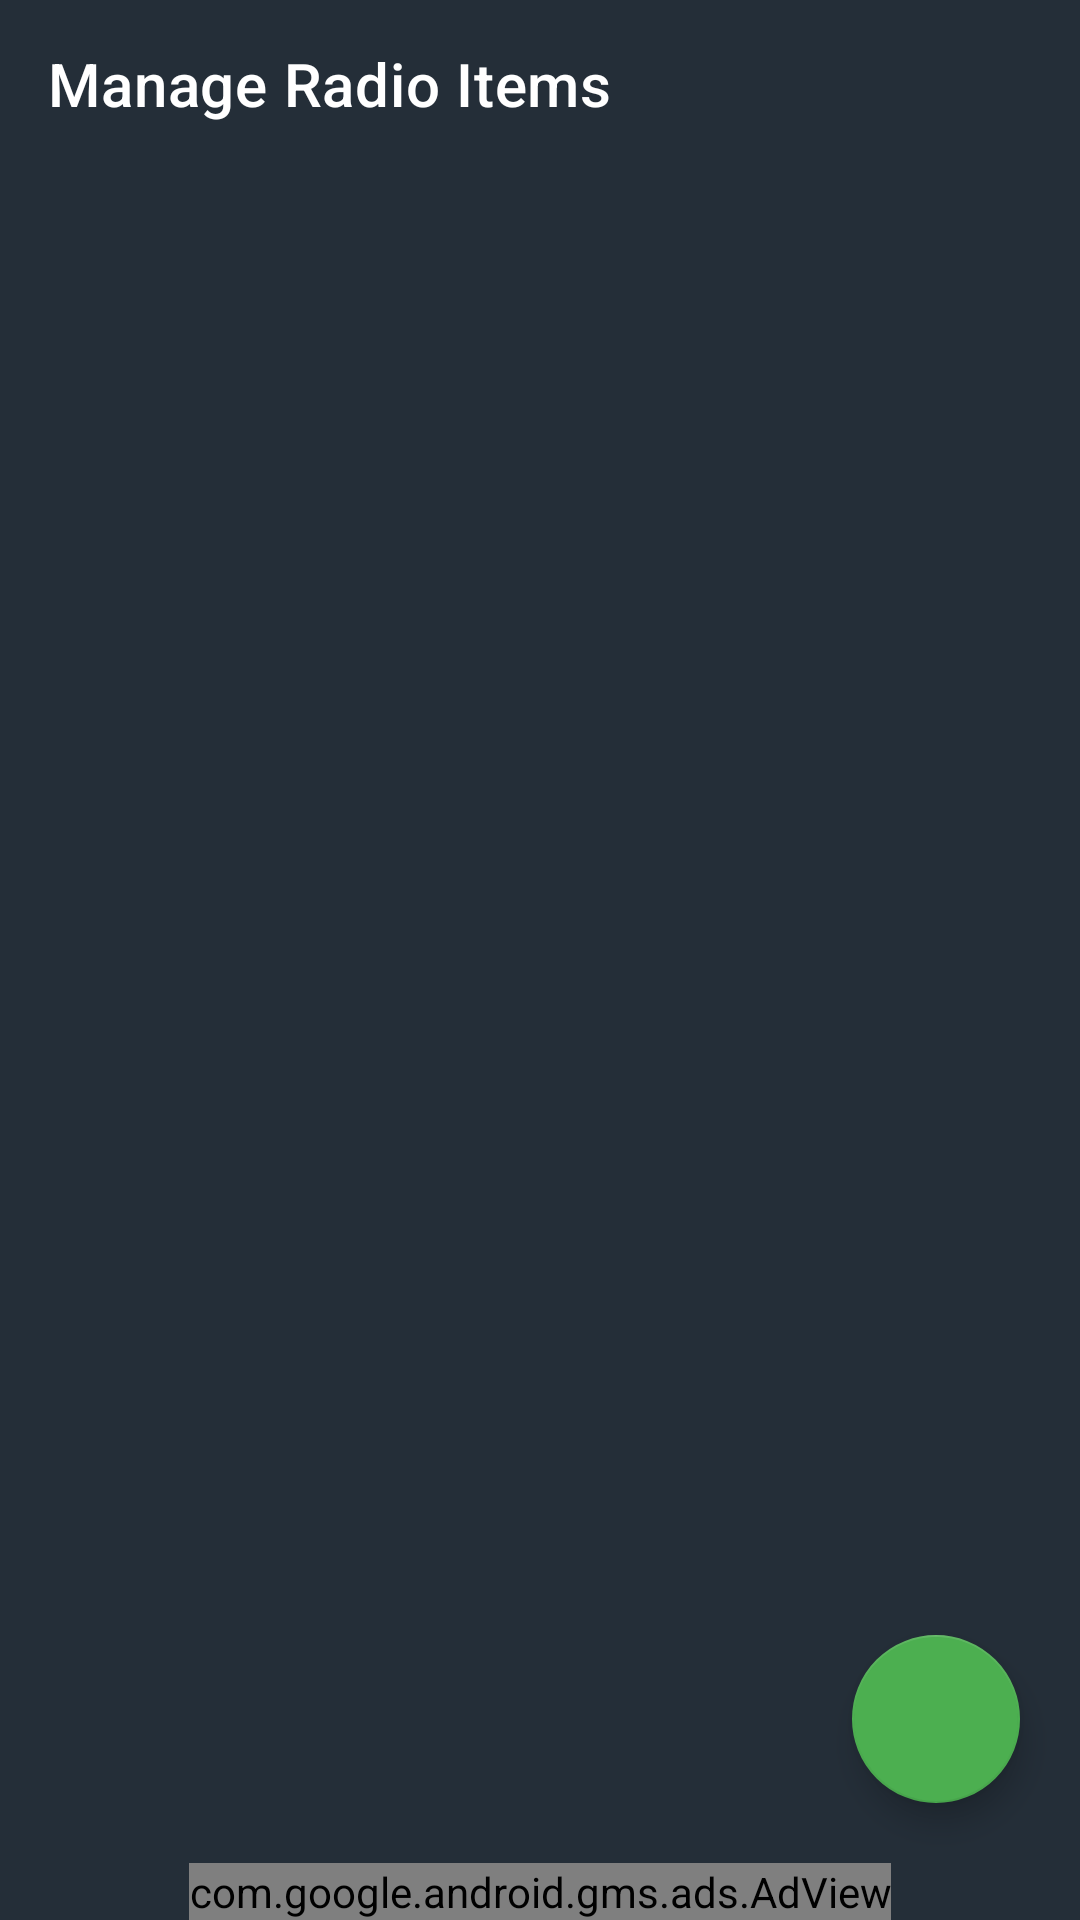

Here is an Android app screen rendered from its layout file. Give the layout XML and the strings, colors and styles it references.
<!-- AndroidManifest.xml: application theme Theme.Streaming_App -->
<!-- res/layout/activity_radio_list.xml -->
<?xml version="1.0" encoding="utf-8"?>
<RelativeLayout xmlns:android="http://schemas.android.com/apk/res/android"
    xmlns:app="http://schemas.android.com/apk/res-auto"
    xmlns:tools="http://schemas.android.com/tools"
    android:layout_width="match_parent"
    android:layout_height="match_parent"
    android:background="@color/appClr"
    tools:context=".Radio_List">

    <androidx.appcompat.widget.Toolbar
        android:id="@+id/toolbar"
        android:layout_width="match_parent"
        android:layout_height="wrap_content"
        android:background="@color/purple_700"
        app:title="Manage Radio Items"
        android:theme="@style/ThemeOverlay.AppCompat.Dark"/>

    <RelativeLayout
        android:layout_width="wrap_content"
        android:layout_below="@+id/toolbar"
        android:layout_above="@id/adView"
        android:layout_height="match_parent">

        <com.google.android.material.floatingactionbutton.FloatingActionButton
            android:layout_width="60dp"
            android:layout_height="60dp"
            android:id="@+id/fab_radio2"
            android:layout_alignParentRight="true"
            android:layout_alignParentBottom="true"
            android:visibility="visible"
            android:layout_margin="20sp"
            android:tintMode="@color/white"
            android:src="@drawable/ic_baseline_add_24"/>

        <androidx.core.widget.NestedScrollView
            android:layout_width="match_parent"
            android:layout_height="match_parent"
            android:layout_marginLeft="20dp"
            android:layout_marginRight="20dp">

            <LinearLayout
                android:layout_width="match_parent"
                android:layout_height="match_parent"
                android:orientation="vertical">

                <androidx.recyclerview.widget.RecyclerView
                    android:id="@+id/recyclerView_radio"
                    android:layout_width="match_parent"
                    android:layout_height="match_parent"
                    tools:listitem="@layout/row_radio_list"
                    android:orientation="vertical"
                    app:spanCount="2"
                    android:nestedScrollingEnabled="false"
                    app:layoutManager="androidx.recyclerview.widget.GridLayoutManager"
                    android:scrollbars="vertical" />

            </LinearLayout>
        </androidx.core.widget.NestedScrollView>

    </RelativeLayout>

    <com.google.android.gms.ads.AdView
        xmlns:ads="http://schemas.android.com/apk/res-auto"
        android:id="@+id/adView"
        android:layout_width="wrap_content"
        android:layout_height="wrap_content"
        android:layout_centerHorizontal="true"
        android:layout_alignParentBottom="true"
        ads:adSize="BANNER"
        ads:adUnitId="@string/banner_ad_id">
    </com.google.android.gms.ads.AdView>


</RelativeLayout>
<!-- resources referenced by this layout -->
<resources>
  <color name="appClr">#242E38</color>
  <color name="purple_700">#242E38</color>
  <color name="white">#FFFFFFFF</color>
  <string name="banner_ad_id" translatable="false">ca-app-pub-3940256099942544/6300978111</string>
  <style name="Theme.Streaming_App" parent="Theme.MaterialComponents.NoActionBar">
          
          <item name="colorPrimary">@color/purple_500</item>
          <item name="colorPrimaryVariant">@color/purple_700</item>
          <item name="colorOnPrimary">@color/white</item>
          
          <item name="colorSecondary">@color/teal_200</item>
          <item name="colorSecondaryVariant">@color/teal_700</item>
          <item name="colorOnSecondary">@color/black</item>
          
          <item name="android:statusBarColor" tools:targetApi="l">?attr/colorPrimaryVariant</item>
          
      </style>
  <color name="purple_500">#242E38</color>
  <color name="teal_200">#4CAF50</color>
  <color name="teal_700">#ff5757</color>
  <color name="black">#FF000000</color>
</resources>
